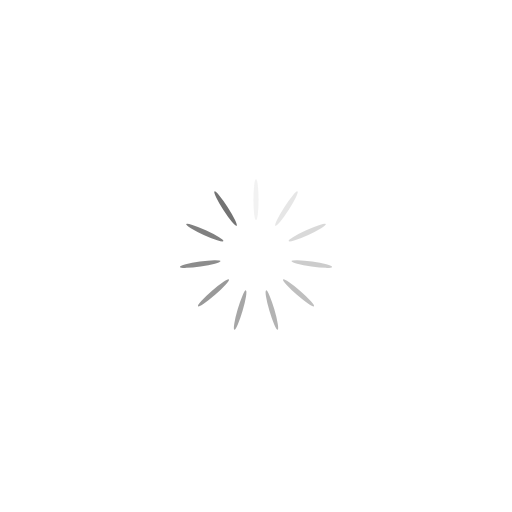
t = 0.00 s
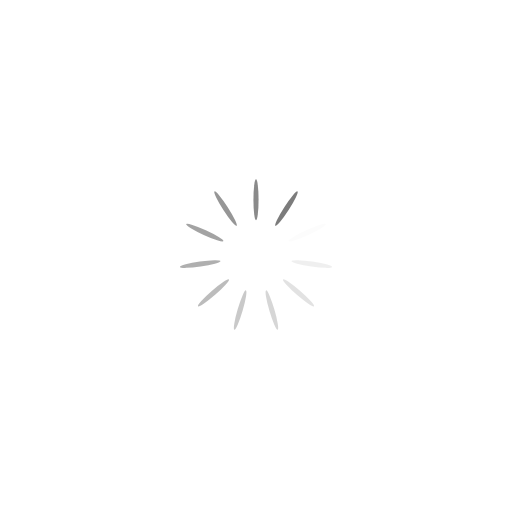
t = 0.25 s
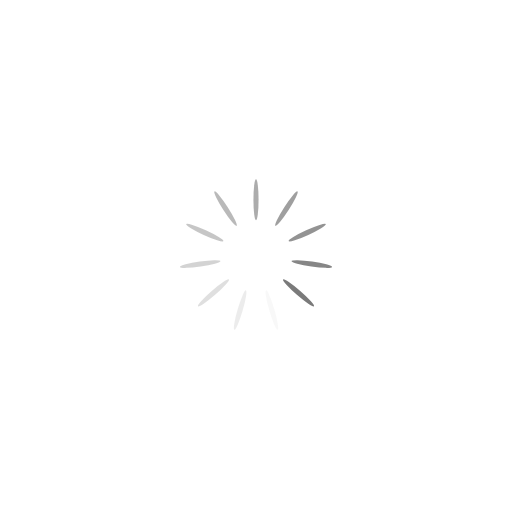
t = 0.50 s
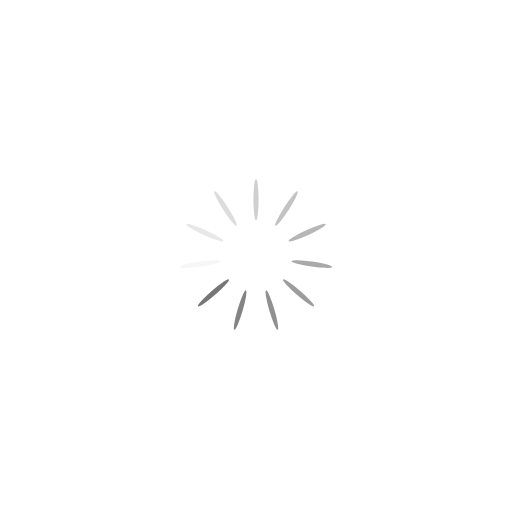
t = 0.75 s

The animated SVG that drew these frames (rendered in a browser with its animation timeline set to each time). Animation: 11 SMIL elements (animate=11); one cycle of 1.00 s, repeats indefinitely.

<?xml version="1.0" encoding="utf-8"?>
<svg xmlns="http://www.w3.org/2000/svg" xmlns:xlink="http://www.w3.org/1999/xlink" style="margin: auto; background: rgb(255, 255, 255); display: block; shape-rendering: auto;" width="257px" height="257px" viewBox="0 0 100 100" preserveAspectRatio="xMidYMid">
<g transform="rotate(0 50 50)">
  <rect x="49.5" y="35" rx="0.5" ry="4" width="1" height="8" fill="#737373">
    <animate attributeName="opacity" values="1;0" keyTimes="0;1" dur="1s" begin="-0.9090909090909091s" repeatCount="indefinite"></animate>
  </rect>
</g><g transform="rotate(32.72727272727273 50 50)">
  <rect x="49.5" y="35" rx="0.5" ry="4" width="1" height="8" fill="#737373">
    <animate attributeName="opacity" values="1;0" keyTimes="0;1" dur="1s" begin="-0.8181818181818182s" repeatCount="indefinite"></animate>
  </rect>
</g><g transform="rotate(65.45454545454545 50 50)">
  <rect x="49.5" y="35" rx="0.5" ry="4" width="1" height="8" fill="#737373">
    <animate attributeName="opacity" values="1;0" keyTimes="0;1" dur="1s" begin="-0.7272727272727273s" repeatCount="indefinite"></animate>
  </rect>
</g><g transform="rotate(98.18181818181819 50 50)">
  <rect x="49.5" y="35" rx="0.5" ry="4" width="1" height="8" fill="#737373">
    <animate attributeName="opacity" values="1;0" keyTimes="0;1" dur="1s" begin="-0.6363636363636364s" repeatCount="indefinite"></animate>
  </rect>
</g><g transform="rotate(130.9090909090909 50 50)">
  <rect x="49.5" y="35" rx="0.5" ry="4" width="1" height="8" fill="#737373">
    <animate attributeName="opacity" values="1;0" keyTimes="0;1" dur="1s" begin="-0.5454545454545454s" repeatCount="indefinite"></animate>
  </rect>
</g><g transform="rotate(163.63636363636363 50 50)">
  <rect x="49.5" y="35" rx="0.5" ry="4" width="1" height="8" fill="#737373">
    <animate attributeName="opacity" values="1;0" keyTimes="0;1" dur="1s" begin="-0.45454545454545453s" repeatCount="indefinite"></animate>
  </rect>
</g><g transform="rotate(196.36363636363637 50 50)">
  <rect x="49.5" y="35" rx="0.5" ry="4" width="1" height="8" fill="#737373">
    <animate attributeName="opacity" values="1;0" keyTimes="0;1" dur="1s" begin="-0.36363636363636365s" repeatCount="indefinite"></animate>
  </rect>
</g><g transform="rotate(229.0909090909091 50 50)">
  <rect x="49.5" y="35" rx="0.5" ry="4" width="1" height="8" fill="#737373">
    <animate attributeName="opacity" values="1;0" keyTimes="0;1" dur="1s" begin="-0.2727272727272727s" repeatCount="indefinite"></animate>
  </rect>
</g><g transform="rotate(261.8181818181818 50 50)">
  <rect x="49.5" y="35" rx="0.5" ry="4" width="1" height="8" fill="#737373">
    <animate attributeName="opacity" values="1;0" keyTimes="0;1" dur="1s" begin="-0.18181818181818182s" repeatCount="indefinite"></animate>
  </rect>
</g><g transform="rotate(294.54545454545456 50 50)">
  <rect x="49.5" y="35" rx="0.5" ry="4" width="1" height="8" fill="#737373">
    <animate attributeName="opacity" values="1;0" keyTimes="0;1" dur="1s" begin="-0.09090909090909091s" repeatCount="indefinite"></animate>
  </rect>
</g><g transform="rotate(327.27272727272725 50 50)">
  <rect x="49.5" y="35" rx="0.5" ry="4" width="1" height="8" fill="#737373">
    <animate attributeName="opacity" values="1;0" keyTimes="0;1" dur="1s" begin="0s" repeatCount="indefinite"></animate>
  </rect>
</g>
<!-- [ldio] generated by https://loading.io/ --></svg>